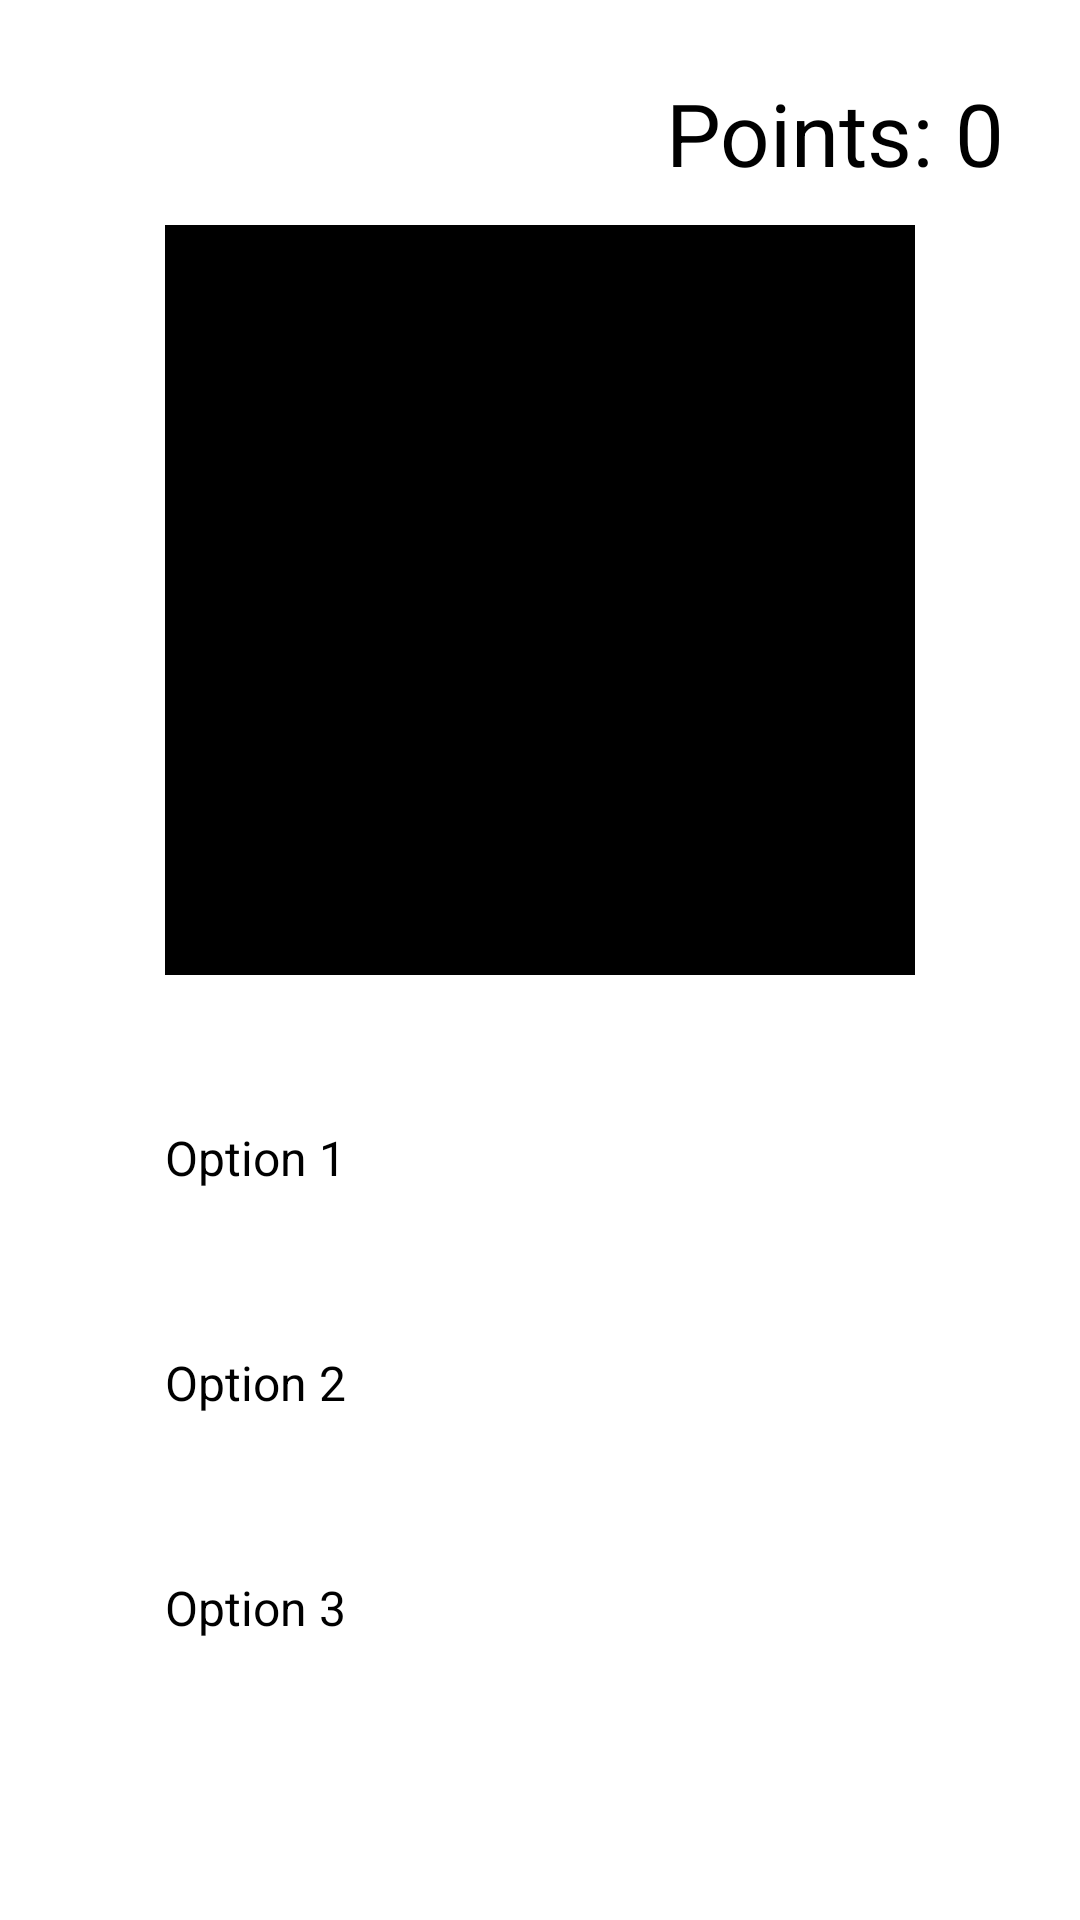

Android layout source for this screen:
<!-- AndroidManifest.xml: application theme Base.Theme.QuizAppAssignment1 -->
<!-- res/layout/activity_quiz.xml -->
<?xml version="1.0" encoding="utf-8"?>
<androidx.constraintlayout.widget.ConstraintLayout xmlns:android="http://schemas.android.com/apk/res/android"
    xmlns:app="http://schemas.android.com/apk/res-auto"
    android:layout_width="match_parent"
    android:layout_height="match_parent">

    <RelativeLayout
        android:id="@+id/relativeLayout"
        android:layout_width="0dp"
        android:layout_height="0dp"
        app:layout_constraintBottom_toBottomOf="parent"
        app:layout_constraintEnd_toEndOf="parent"
        app:layout_constraintStart_toStartOf="parent"
        app:layout_constraintTop_toTopOf="parent">

        
        <TextView
            android:id="@+id/pointsText"
            android:layout_width="wrap_content"
            android:layout_height="wrap_content"
            android:layout_alignParentRight="true"
            android:layout_marginTop="25dp"
            android:layout_marginRight="25dp"
            android:textSize="14pt"
            android:text="Points: 0" />

        
        <ImageView
            android:id="@+id/quizImage"
            android:layout_width="250dp"
            android:layout_height="250dp"
            android:layout_centerHorizontal="true"
            android:layout_marginTop="75dp"
            android:contentDescription="Image for quiz"
            android:src="@color/black" />

        
        <Button
            android:id="@+id/btnOption1"
            android:layout_width="250dp"
            android:layout_height="50dp"
            android:layout_below="@id/quizImage"
            android:layout_centerHorizontal="true"
            android:layout_marginTop="50dp"
            android:textSize="16sp"
            android:text="Option 1" />
        <Button
            android:id="@+id/btnOption2"
            android:layout_width="250dp"
            android:layout_height="50dp"
            android:layout_below="@id/btnOption1"
            android:layout_centerHorizontal="true"
            android:layout_marginTop="25dp"
            android:textSize="16sp"
            android:text="Option 2" />
        <Button
            android:id="@+id/btnOption3"
            android:layout_width="250dp"
            android:layout_height="50dp"
            android:layout_below="@id/btnOption2"
            android:layout_centerHorizontal="true"
            android:layout_marginTop="25dp"
            android:textSize="16sp"
            android:text="Option 3" />

        
        <TextView
            android:id="@+id/statusTextView"
            android:layout_width="wrap_content"
            android:layout_height="wrap_content"
            android:layout_below="@id/btnOption3"
            android:layout_centerHorizontal="true"
            android:layout_marginTop="25dp"
            android:textSize="24sp"
            android:text="" />

    </RelativeLayout>

</androidx.constraintlayout.widget.ConstraintLayout>
<!-- resources referenced by this layout -->
<resources>
  <style name="Base.Theme.QuizAppAssignment1" parent="Theme.Material3.DayNight.NoActionBar">
          
          <item name="android:textColorPrimary">@color/white</item> 
      </style>
  <!-- not gathered from this repository: default colours our renderer supplied (Android Studio template values) -->
  <color name="black">#FF000000</color>
  <color name="white">#FFFFFFFF</color>
</resources>
